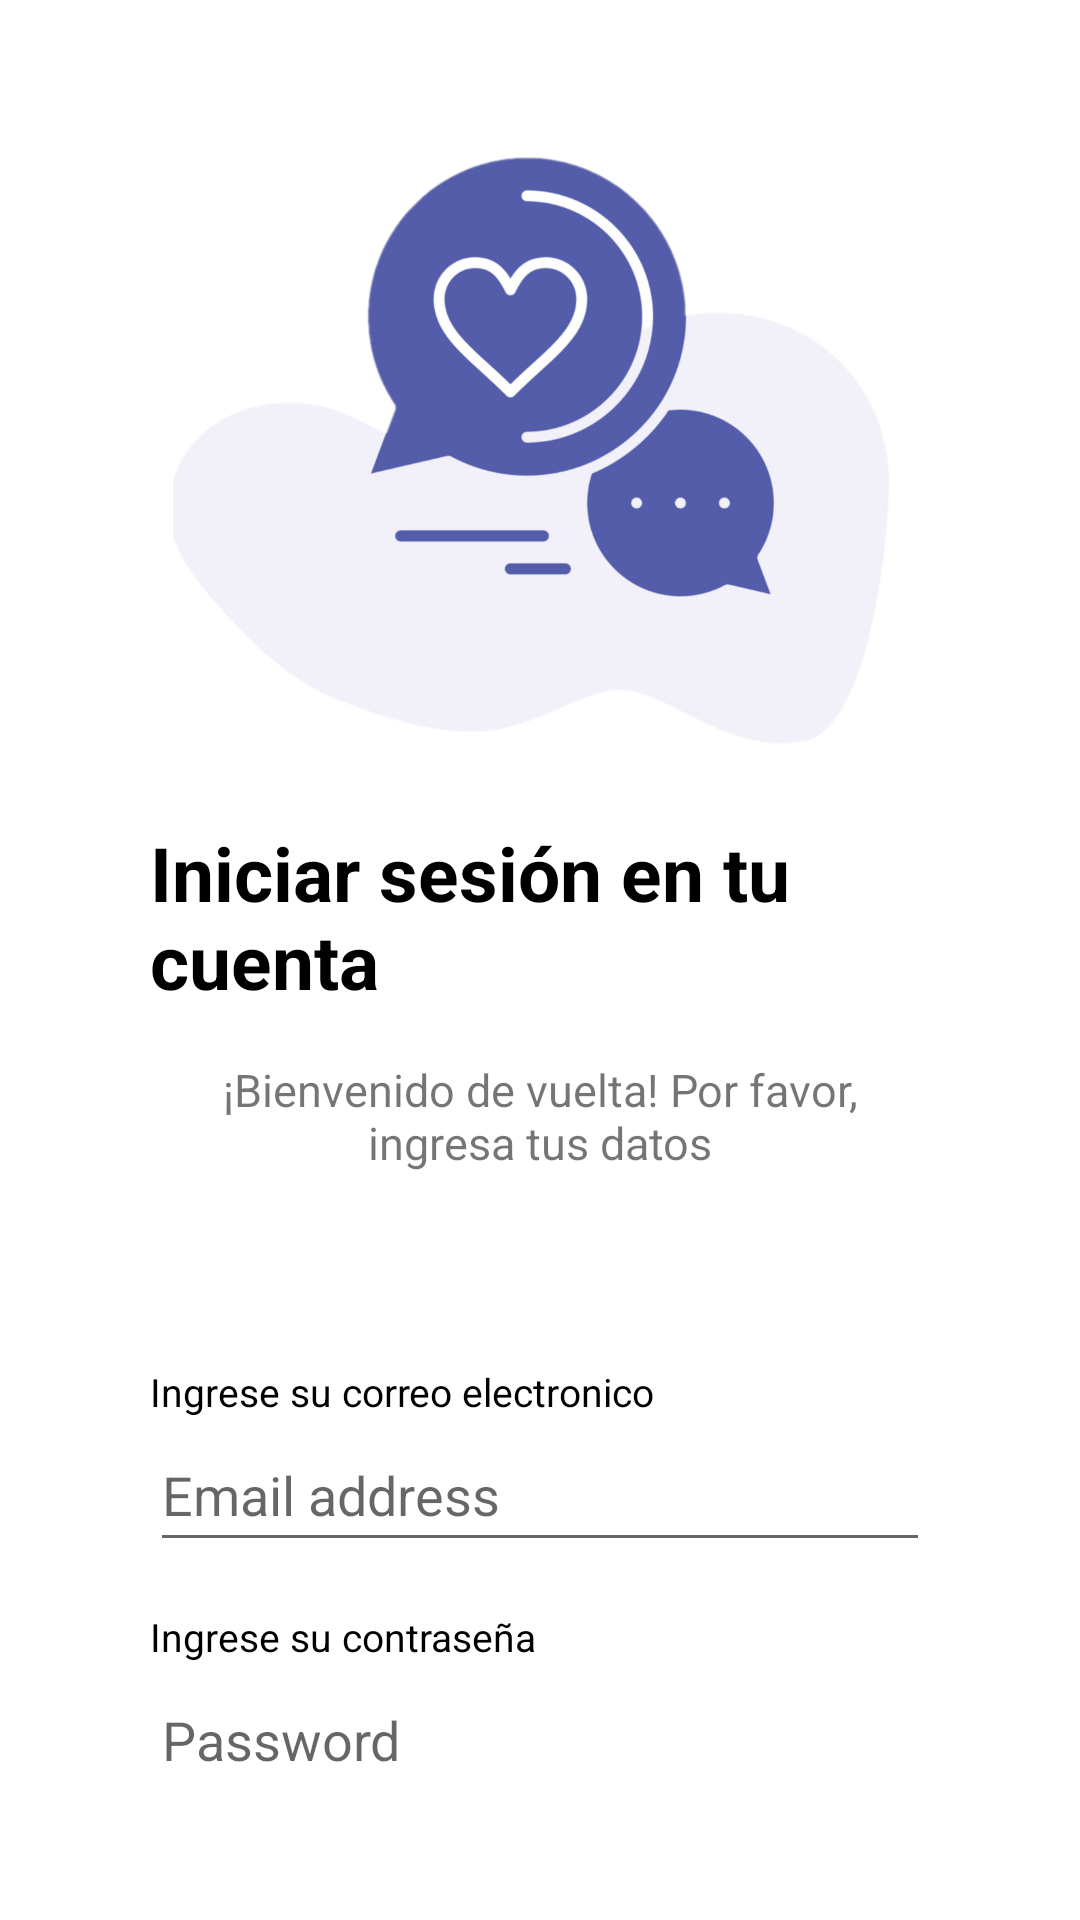

Produce the Android XML layout that renders to this screen, including the resource entries it uses.
<!-- AndroidManifest.xml: application theme Theme.DatingApp -->
<!-- res/layout/activity_sign_in.xml -->
<?xml version="1.0" encoding="utf-8"?>
<androidx.constraintlayout.widget.ConstraintLayout xmlns:android="http://schemas.android.com/apk/res/android"
    xmlns:app="http://schemas.android.com/apk/res-auto"
    xmlns:tools="http://schemas.android.com/tools"
    android:layout_width="match_parent"
    android:layout_height="match_parent"
    tools:context=".SignIn"
    android:padding="50dp">

    <ImageView
        android:id="@+id/imgLogin"
        android:layout_width="wrap_content"
        android:layout_height="200dp"
        android:src="@drawable/imglogin"
        app:layout_constraintBottom_toTopOf="@+id/textView6"
        app:layout_constraintEnd_toEndOf="parent"
        app:layout_constraintStart_toStartOf="parent"
        app:layout_constraintTop_toTopOf="parent" />

    <TextView
        android:id="@+id/textView6"
        android:layout_width="wrap_content"
        android:layout_height="wrap_content"
        android:layout_marginTop="24dp"
        android:layout_marginBottom="8dp"
        android:text="Iniciar sesión en tu cuenta"
        android:textColor="@color/black"
        android:textSize="25dp"
        android:textStyle="bold"
        app:layout_constraintBottom_toTopOf="@+id/textView8"
        app:layout_constraintEnd_toEndOf="parent"
        app:layout_constraintHorizontal_bias="0.498"
        app:layout_constraintStart_toStartOf="parent"
        app:layout_constraintTop_toBottomOf="@+id/imgLogin" />

    <TextView
        android:id="@+id/textView8"
        android:layout_width="wrap_content"
        android:layout_height="wrap_content"
        android:layout_marginTop="8dp"
        android:layout_marginBottom="32dp"
        android:text="¡Bienvenido de vuelta! Por favor, ingresa tus datos"
        android:textSize="15sp"
        android:textAlignment="center"
        app:layout_constraintBottom_toTopOf="@+id/textView9"
        app:layout_constraintEnd_toEndOf="parent"
        app:layout_constraintHorizontal_bias="0.347"
        app:layout_constraintStart_toStartOf="parent"
        app:layout_constraintTop_toBottomOf="@+id/textView6" />

    <TextView
        android:id="@+id/textView9"
        android:layout_width="0dp"
        android:layout_height="wrap_content"
        android:layout_marginTop="32dp"
        android:text="Ingrese su correo electronico"
        android:textColor="@color/black"
        android:textSize="13sp"
        app:layout_constraintBottom_toTopOf="@+id/txtEmailSI"
        app:layout_constraintEnd_toEndOf="parent"
        app:layout_constraintHorizontal_bias="0.152"
        app:layout_constraintStart_toStartOf="parent"
        app:layout_constraintTop_toBottomOf="@+id/textView8" />

    <EditText
        android:id="@+id/txtEmailSI"
        android:layout_width="0dp"
        android:layout_height="wrap_content"
        android:layout_marginBottom="8dp"
        android:hint="Email address"
        android:inputType="textEmailAddress"
        android:minHeight="48dp"
        app:layout_constraintBottom_toTopOf="@+id/textView10"
        app:layout_constraintEnd_toEndOf="parent"
        app:layout_constraintHorizontal_bias="0.493"
        app:layout_constraintStart_toStartOf="parent"
        app:layout_constraintTop_toBottomOf="@+id/textView9" />

    <TextView
        android:id="@+id/textView10"
        android:layout_width="0dp"
        android:layout_height="wrap_content"
        android:layout_marginTop="8dp"
        android:text="Ingrese su contraseña"
        android:textColor="@color/black"
        android:textSize="13sp"
        app:layout_constraintBottom_toTopOf="@+id/txtPasswordSI"
        app:layout_constraintEnd_toEndOf="parent"
        app:layout_constraintHorizontal_bias="0.039"
        app:layout_constraintStart_toStartOf="parent"
        app:layout_constraintTop_toBottomOf="@+id/txtEmailSI" />

    <EditText
        android:id="@+id/txtPasswordSI"
        android:layout_width="0dp"
        android:layout_height="wrap_content"
        android:ems="10"
        android:hint="Password"
        android:inputType="textPassword"
        android:minHeight="48dp"
        app:layout_constraintEnd_toEndOf="parent"
        app:layout_constraintHorizontal_bias="0.493"
        app:layout_constraintStart_toStartOf="parent"
        app:layout_constraintTop_toBottomOf="@+id/textView10" />

    <TextView
        android:id="@+id/txtFortgotPasswordSI"
        android:layout_width="wrap_content"
        android:layout_height="wrap_content"
        android:layout_marginTop="32dp"
        android:text="¿Olvidaste tu contraseña?"
        android:textSize="15sp"
        android:textStyle="italic"
        app:layout_constraintEnd_toEndOf="parent"
        app:layout_constraintHorizontal_bias="0.802"
        app:layout_constraintStart_toStartOf="parent"
        app:layout_constraintTop_toBottomOf="@+id/txtPasswordSI" />

    <Button
        android:id="@+id/btnSignInSI"
        android:layout_width="0dp"
        android:layout_height="wrap_content"
        android:layout_marginTop="24dp"
        android:backgroundTint="#FF0080"
        android:text="Regístrate"
        android:textSize="15sp"
        app:layout_constraintEnd_toEndOf="parent"
        app:layout_constraintHorizontal_bias="0.505"
        app:layout_constraintStart_toStartOf="parent"
        app:layout_constraintTop_toBottomOf="@+id/txtFortgotPasswordSI" />

    <TextView
        android:id="@+id/textView12"
        android:layout_width="wrap_content"
        android:layout_height="wrap_content"
        android:layout_marginStart="24dp"
        android:layout_marginBottom="8dp"
        android:text="¿No tienes una cuenta?"
        android:textSize="15sp"
        app:layout_constraintBottom_toBottomOf="parent"
        app:layout_constraintEnd_toStartOf="@+id/txtSignUPSI"
        app:layout_constraintStart_toStartOf="parent"
        app:layout_constraintTop_toBottomOf="@+id/btnSignInSI"
        app:layout_constraintVertical_bias="0.18" />

    <TextView
        android:id="@+id/txtSignUPSI"
        android:layout_width="wrap_content"
        android:layout_height="wrap_content"
        android:layout_marginStart="4dp"
        android:layout_marginEnd="24dp"
        android:text="Crear cuenta"
        android:textColor="#FF0080"
        android:textSize="15sp"
        android:textStyle="bold"
        app:layout_constraintBottom_toBottomOf="@+id/textView12"
        app:layout_constraintEnd_toEndOf="parent"
        app:layout_constraintHorizontal_bias="0.25"
        app:layout_constraintStart_toEndOf="@+id/textView12"
        app:layout_constraintTop_toBottomOf="@+id/btnSignInSI"
        app:layout_constraintVertical_bias="1.0" />
</androidx.constraintlayout.widget.ConstraintLayout>
<!-- resources referenced by this layout -->
<resources>
  <color name="black">#FF000000</color>
  <!-- drawable imglogin: png bitmap (drawable, 175271 bytes) -->
  <style name="Theme.DatingApp" parent="Theme.MaterialComponents.DayNight.NoActionBar">
          
          <item name="colorPrimary">@color/purple_500</item>
          <item name="colorPrimaryVariant">@color/morado</item>
          <item name="colorOnPrimary">@color/white</item>
          
          <item name="colorSecondary">@color/teal_200</item>
          <item name="colorSecondaryVariant">@color/teal_700</item>
          <item name="colorOnSecondary">@color/black</item>
          
          <item name="android:statusBarColor">?attr/colorPrimaryVariant</item>
          
      </style>
  <color name="purple_500">#FF6200EE</color>
  <color name="morado">#6D6DA8</color>
  <color name="white">#FFFFFFFF</color>
  <color name="teal_200">#FF03DAC5</color>
  <color name="teal_700">#FF018786</color>
</resources>
